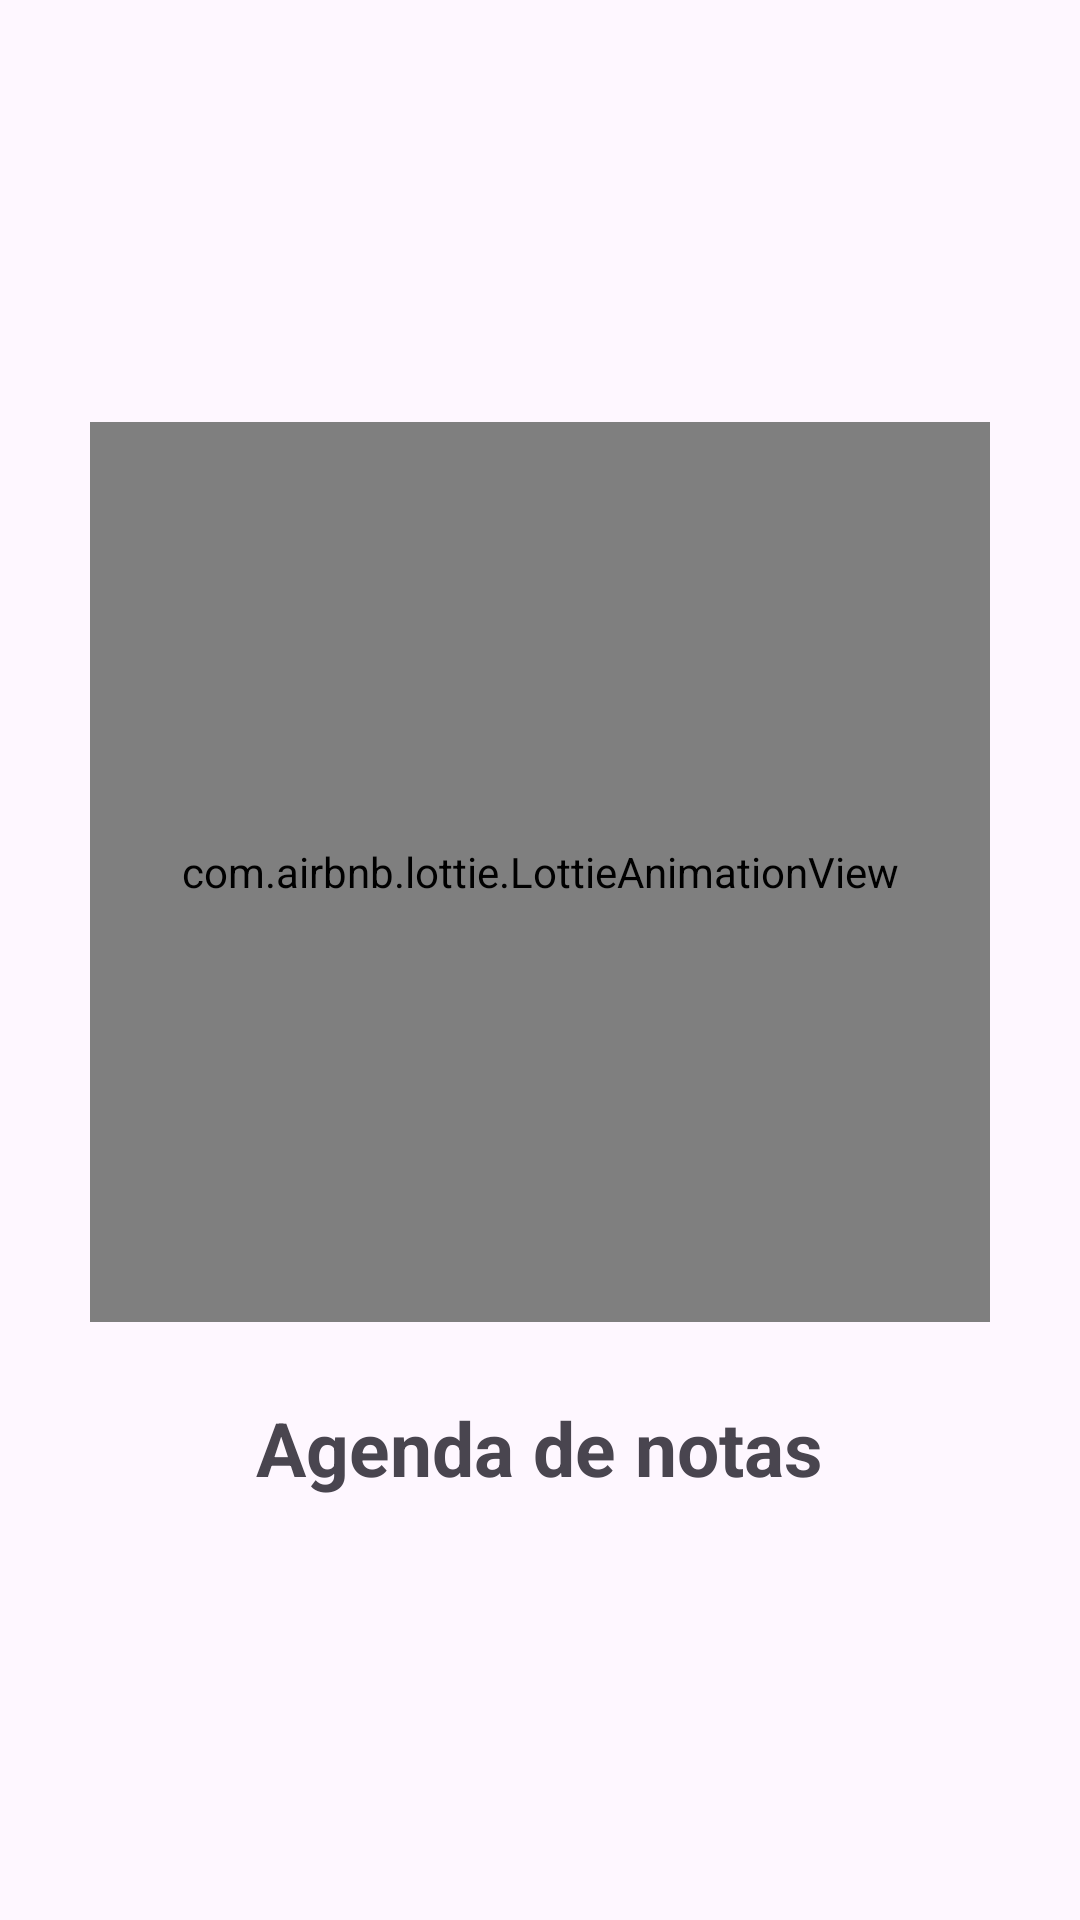

Here is an Android app screen rendered from its layout file. Give the layout XML and the strings, colors and styles it references.
<!-- AndroidManifest.xml: application theme Theme.MyAgenda_notas -->
<!-- res/layout/activity_splash.xml -->
<?xml version="1.0" encoding="utf-8"?>
<RelativeLayout
    xmlns:android="http://schemas.android.com/apk/res/android"
    xmlns:app="http://schemas.android.com/apk/res-auto"
    xmlns:tools="http://schemas.android.com/tools"
    android:id="@+id/main"
    android:layout_width="match_parent"
    android:layout_height="match_parent"
    android:gravity="center"
    tools:context=".splash">

    <androidx.appcompat.widget.LinearLayoutCompat
        android:layout_width="match_parent"
        android:layout_height="wrap_content"
        android:orientation="vertical"
        android:gravity="center">

        <com.airbnb.lottie.LottieAnimationView
            android:layout_width="300dp"
            android:layout_height="300dp"
            app:lottie_fileName="splash.json"
            app:lottie_imageAssetsFolder="assets"
            app:lottie_loop="true"
            app:lottie_autoPlay="true"/>
        <TextView
            android:text="@string/app_name"
            android:textSize="25sp"
            android:textStyle="bold"
            android:layout_marginTop="25dp"
            android:layout_width="wrap_content"
            android:layout_height="wrap_content"/>

    </androidx.appcompat.widget.LinearLayoutCompat>

</RelativeLayout>
<!-- resources referenced by this layout -->
<resources>
  <string name="app_name">Agenda de notas</string>
  <style name="Theme.MyAgenda_notas" parent="Base.Theme.MyAgenda_notas" />
  <style name="Base.Theme.MyAgenda_notas" parent="Theme.Material3.DayNight.NoActionBar">
          
          <item name="colorPrimary">@color/azul</item>
      </style>
  <color name="azul">#3CA2DE</color>
</resources>
